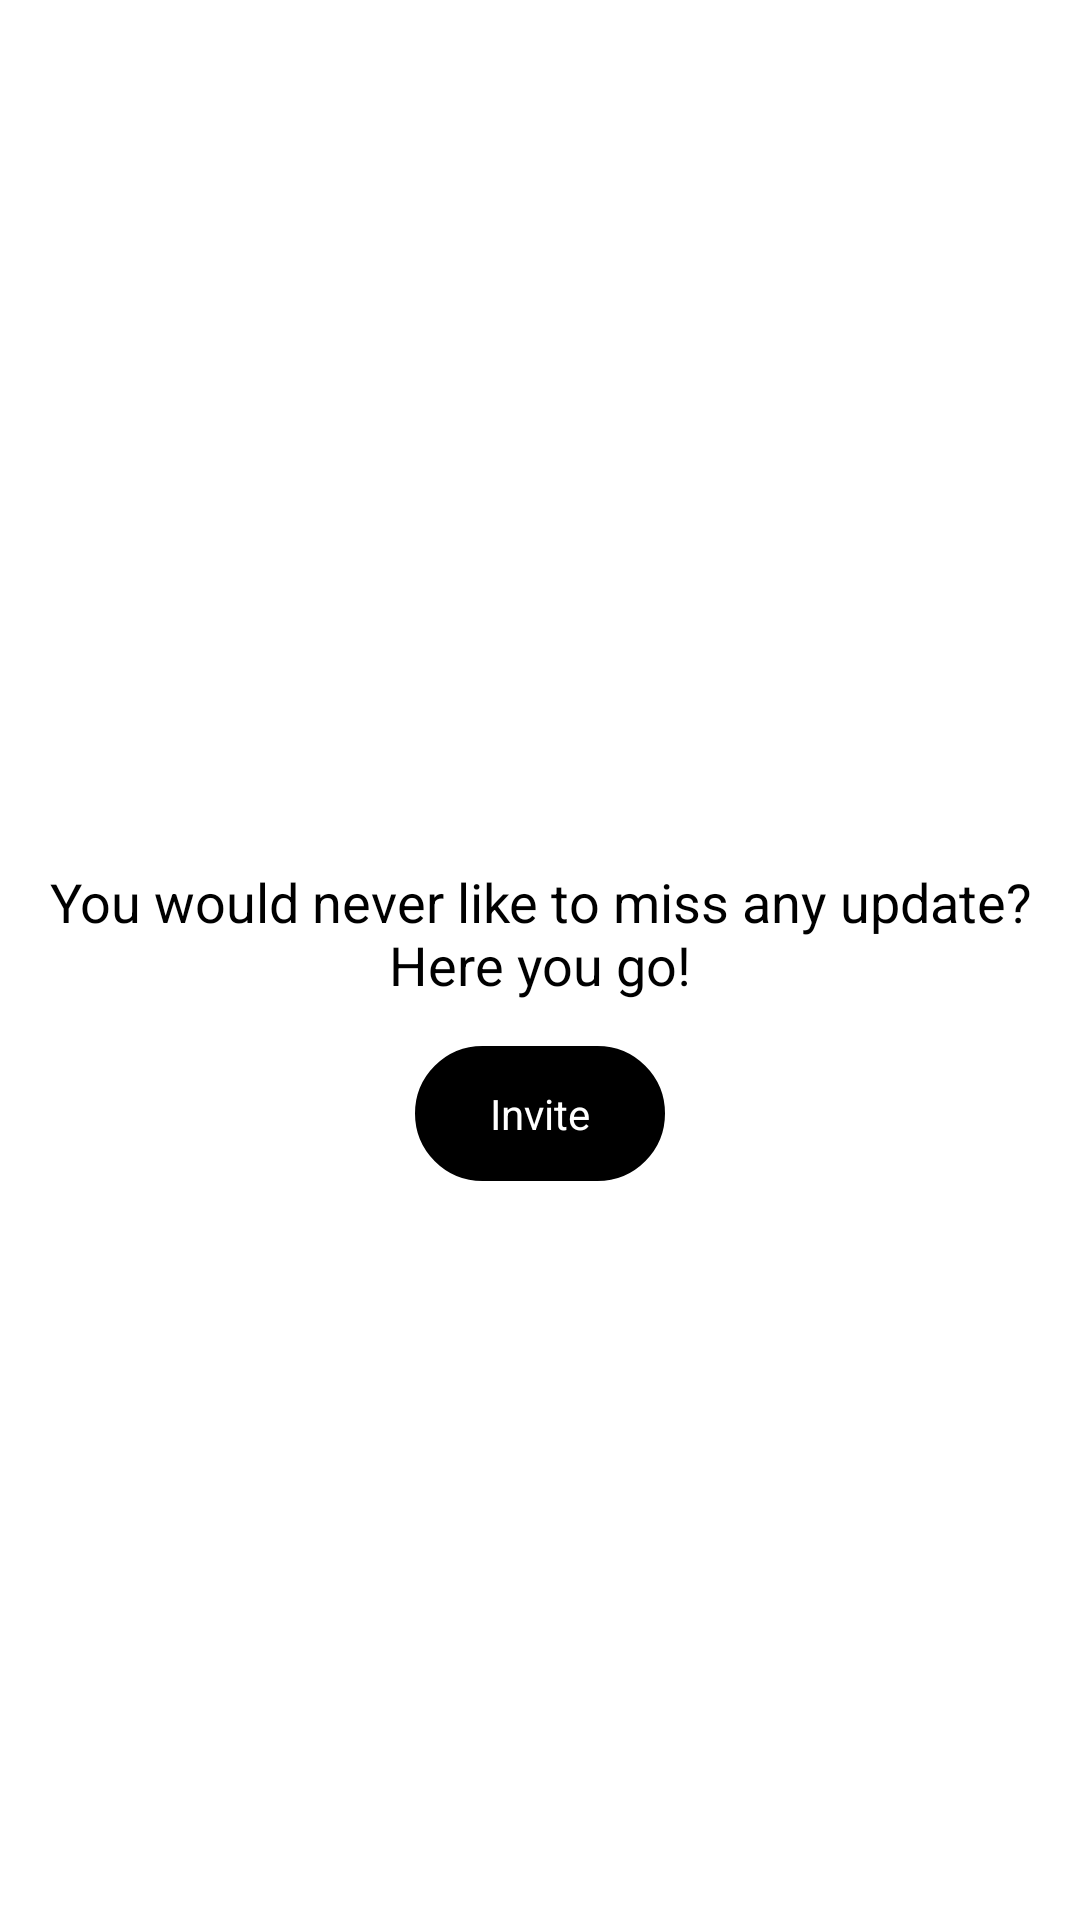

The Android layout XML behind this screen, and the referenced resources:
<!-- AndroidManifest.xml: application theme Theme.ProjectBroccoli -->
<!-- res/layout/activity_main.xml -->
<?xml version="1.0" encoding="utf-8"?>
<androidx.constraintlayout.widget.ConstraintLayout
    xmlns:android="http://schemas.android.com/apk/res/android"
    xmlns:app="http://schemas.android.com/apk/res-auto"
    xmlns:tools="http://schemas.android.com/tools"
    android:layout_width="match_parent"
    android:layout_height="match_parent">

    <androidx.constraintlayout.widget.ConstraintLayout
        android:id="@+id/clGetInvitation"
        android:layout_width="match_parent"
        android:layout_height="wrap_content"
        android:visibility="visible"
        android:layout_marginLeft="@dimen/dimen_20_dp"
        android:layout_marginRight="@dimen/dimen_20_dp"
        app:layout_constraintBottom_toBottomOf="parent"
        app:layout_constraintTop_toTopOf="parent" >

        <TextView
            android:id="@+id/tvGreetings"
            android:layout_width="wrap_content"
            android:layout_height="wrap_content"
            tools:text="Good Morning!"
            android:textStyle="bold"
            android:textColor="@color/primaryTextColor"
            android:textSize="@dimen/dimen_20_sp"
            app:layout_constraintEnd_toEndOf="parent"
            app:layout_constraintStart_toStartOf="parent"
            app:layout_constraintTop_toTopOf="parent" />

        <TextView
            android:id="@+id/tvInformation"
            android:layout_width="wrap_content"
            android:layout_height="wrap_content"
            android:textSize="@dimen/dimen_18_sp"
            android:layout_marginTop="@dimen/dimen_15_dp"
            android:gravity="center"
            android:textColor="@color/primaryTextColor"
            app:layout_constraintTop_toBottomOf="@+id/tvGreetings"
            app:layout_constraintStart_toStartOf="parent"
            app:layout_constraintEnd_toEndOf="parent"
            android:layout_marginStart="@dimen/dimen_10_dp"
            android:layout_marginEnd="@dimen/dimen_10_dp"
            android:text="@string/text_invite_info"/>

        <TextView
            android:id="@+id/tvInvite"
            android:layout_width="wrap_content"
            android:layout_height="@dimen/dimen_45_dp"
            app:layout_constraintTop_toBottomOf="@id/tvInformation"
            app:layout_constraintBottom_toBottomOf="parent"
            app:layout_constraintStart_toStartOf="parent"
            app:layout_constraintEnd_toEndOf="parent"
            android:layout_marginLeft="@dimen/dimen_8_dp"
            android:layout_marginRight="@dimen/dimen_8_dp"
            android:layout_marginTop="@dimen/dimen_15_dp"
            android:paddingLeft="@dimen/dimen_25_dp"
            android:paddingRight="@dimen/dimen_25_dp"
            android:backgroundTint="@color/colorPrimary"
            android:text="@string/text_Invite"
            android:textColor="@color/white"
            android:gravity="center"
            android:background="@drawable/round_corners_accent"/>

    </androidx.constraintlayout.widget.ConstraintLayout>

    <androidx.constraintlayout.widget.ConstraintLayout
        android:id="@+id/clSuccessfullyRegisteredLayout"
        android:layout_width="match_parent"
        android:layout_height="wrap_content"
        app:layout_constraintTop_toTopOf="parent"
        android:visibility="gone"
        android:padding="@dimen/dimen_20_dp"
        app:layout_constraintStart_toStartOf="parent"
        app:layout_constraintBottom_toBottomOf="parent">

        <ImageView
            android:id="@+id/ivCongratulations"
            android:layout_width="@dimen/dimen_200_dp"
            android:layout_height="@dimen/dimen_200_dp"
            android:layout_margin="@dimen/dimen_10_dp"
            android:src="@drawable/ic_success"
            app:layout_constraintTop_toTopOf="parent"
            app:layout_constraintStart_toStartOf="parent"
            app:layout_constraintEnd_toEndOf="parent"/>

        <TextView
            android:id="@+id/tvUserName"
            android:layout_width="wrap_content"
            android:layout_height="wrap_content"
            app:layout_constraintStart_toStartOf="parent"
            app:layout_constraintEnd_toEndOf="parent"
            app:layout_constraintTop_toBottomOf="@+id/ivCongratulations"
            android:layout_marginTop="@dimen/dimen_25_dp"
            android:paddingLeft="@dimen/dimen_30_dp"
            android:paddingRight="@dimen/dimen_30_dp"
            android:textAlignment="center"
            android:textSize="@dimen/dimen_16_sp"
            android:textColor="@color/primaryTextColor"
            tools:hint="Congratulations Narsi! You are successfully registered for email invitations"
            android:textStyle="bold"/>

        <TextView
            android:id="@+id/tvCancelMsg"
            android:layout_width="wrap_content"
            android:layout_height="wrap_content"
            android:text="@string/text_cancel_invite"
            android:layout_marginTop="@dimen/dimen_30_dp"
            android:textColor="@color/primaryTextColor"
            android:textSize="@dimen/dimen_14_sp"
            android:paddingLeft="@dimen/dimen_30_dp"
            app:layout_constraintTop_toBottomOf="@+id/tvUserName"
            app:layout_constraintStart_toStartOf="@id/tvUserName"
            app:layout_constraintEnd_toStartOf="@+id/tvCancelInvitation"/>

        <TextView
            android:id="@+id/tvCancelInvitation"
            android:layout_width="wrap_content"
            android:layout_height="45dp"
            app:layout_constraintTop_toTopOf="@id/tvCancelMsg"
            app:layout_constraintBottom_toBottomOf="@id/tvCancelMsg"
            app:layout_constraintStart_toEndOf="@id/tvCancelMsg"
            app:layout_constraintEnd_toEndOf="parent"
            android:paddingLeft="@dimen/dimen_25_dp"
            android:paddingRight="@dimen/dimen_25_dp"
            android:backgroundTint="@color/colorPrimary"
            android:text="@string/button_cancel"
            android:textColor="@color/white"
            android:gravity="center"
            android:background="@drawable/round_corners_accent"/>

    </androidx.constraintlayout.widget.ConstraintLayout>

</androidx.constraintlayout.widget.ConstraintLayout>
<!-- resources referenced by this layout -->
<resources>
  <color name="colorPrimary">#FF000000</color>
  <color name="primaryTextColor">#FF000000</color>
  <color name="white">#FFFFFFFF</color>
  <dimen name="dimen_10_dp">10dp</dimen>
  <dimen name="dimen_14_sp">14sp</dimen>
  <dimen name="dimen_15_dp">15dp</dimen>
  <dimen name="dimen_16_sp">16sp</dimen>
  <dimen name="dimen_18_sp">18sp</dimen>
  <dimen name="dimen_200_dp">200dp</dimen>
  <dimen name="dimen_20_dp">10dp</dimen>
  <dimen name="dimen_20_sp">20sp</dimen>
  <dimen name="dimen_25_dp">25dp</dimen>
  <dimen name="dimen_30_dp">30dp</dimen>
  <dimen name="dimen_45_dp">45dp</dimen>
  <dimen name="dimen_8_dp">8dp</dimen>
  <!-- drawable ic_success (drawable) -->
  <vector xmlns:android="http://schemas.android.com/apk/res/android"
      android:width="800dp"
      android:height="800dp"
      android:viewportWidth="32"
      android:viewportHeight="32">
  
    <path
        android:pathData="M16,0C7.164,0 0,7.164 0,16s7.164,16 16,16s16,-7.164 16,-16S24.836,0 16,0zM13.52,23.383L6.158,16.02l2.828,-2.828l4.533,4.535l9.617,-9.617l2.828,2.828L13.52,23.383z"
        android:fillColor="#030104"/>
  </vector>
  <!-- drawable round_corners_accent (drawable) -->
  <?xml version="1.0" encoding="utf-8"?>
  <shape xmlns:android="http://schemas.android.com/apk/res/android"
      android:shape="rectangle">
      <stroke
          android:width="1dp"
          android:color="@color/colorPrimary" />
      <corners android:radius="30dp" />
  </shape>
  <string name="button_cancel">Cancel</string>
  <string name="text_Invite">Invite</string>
  <string name="text_cancel_invite">Do you wish to cancel invite?</string>
  <string name="text_invite_info">You would never like to miss any update? Here you go!</string>
  <style name="Theme.ProjectBroccoli" parent="Theme.MaterialComponents.DayNight.DarkActionBar">
          
          <item name="colorPrimary">@color/colorPrimary</item>
          <item name="colorPrimaryVariant">@color/purple_700</item>
          <item name="colorOnPrimary">@color/white</item>
          
          <item name="colorSecondary">@color/teal_200</item>
          <item name="colorSecondaryVariant">@color/teal_700</item>
          <item name="colorOnSecondary">@color/black</item>
          
          <item name="android:statusBarColor">@color/colorPrimary</item>
          
  
      </style>
  <color name="purple_700">#FF3700B3</color>
  <color name="teal_200">#FF03DAC5</color>
  <color name="teal_700">#FF018786</color>
  <color name="black">#FF000000</color>
</resources>
